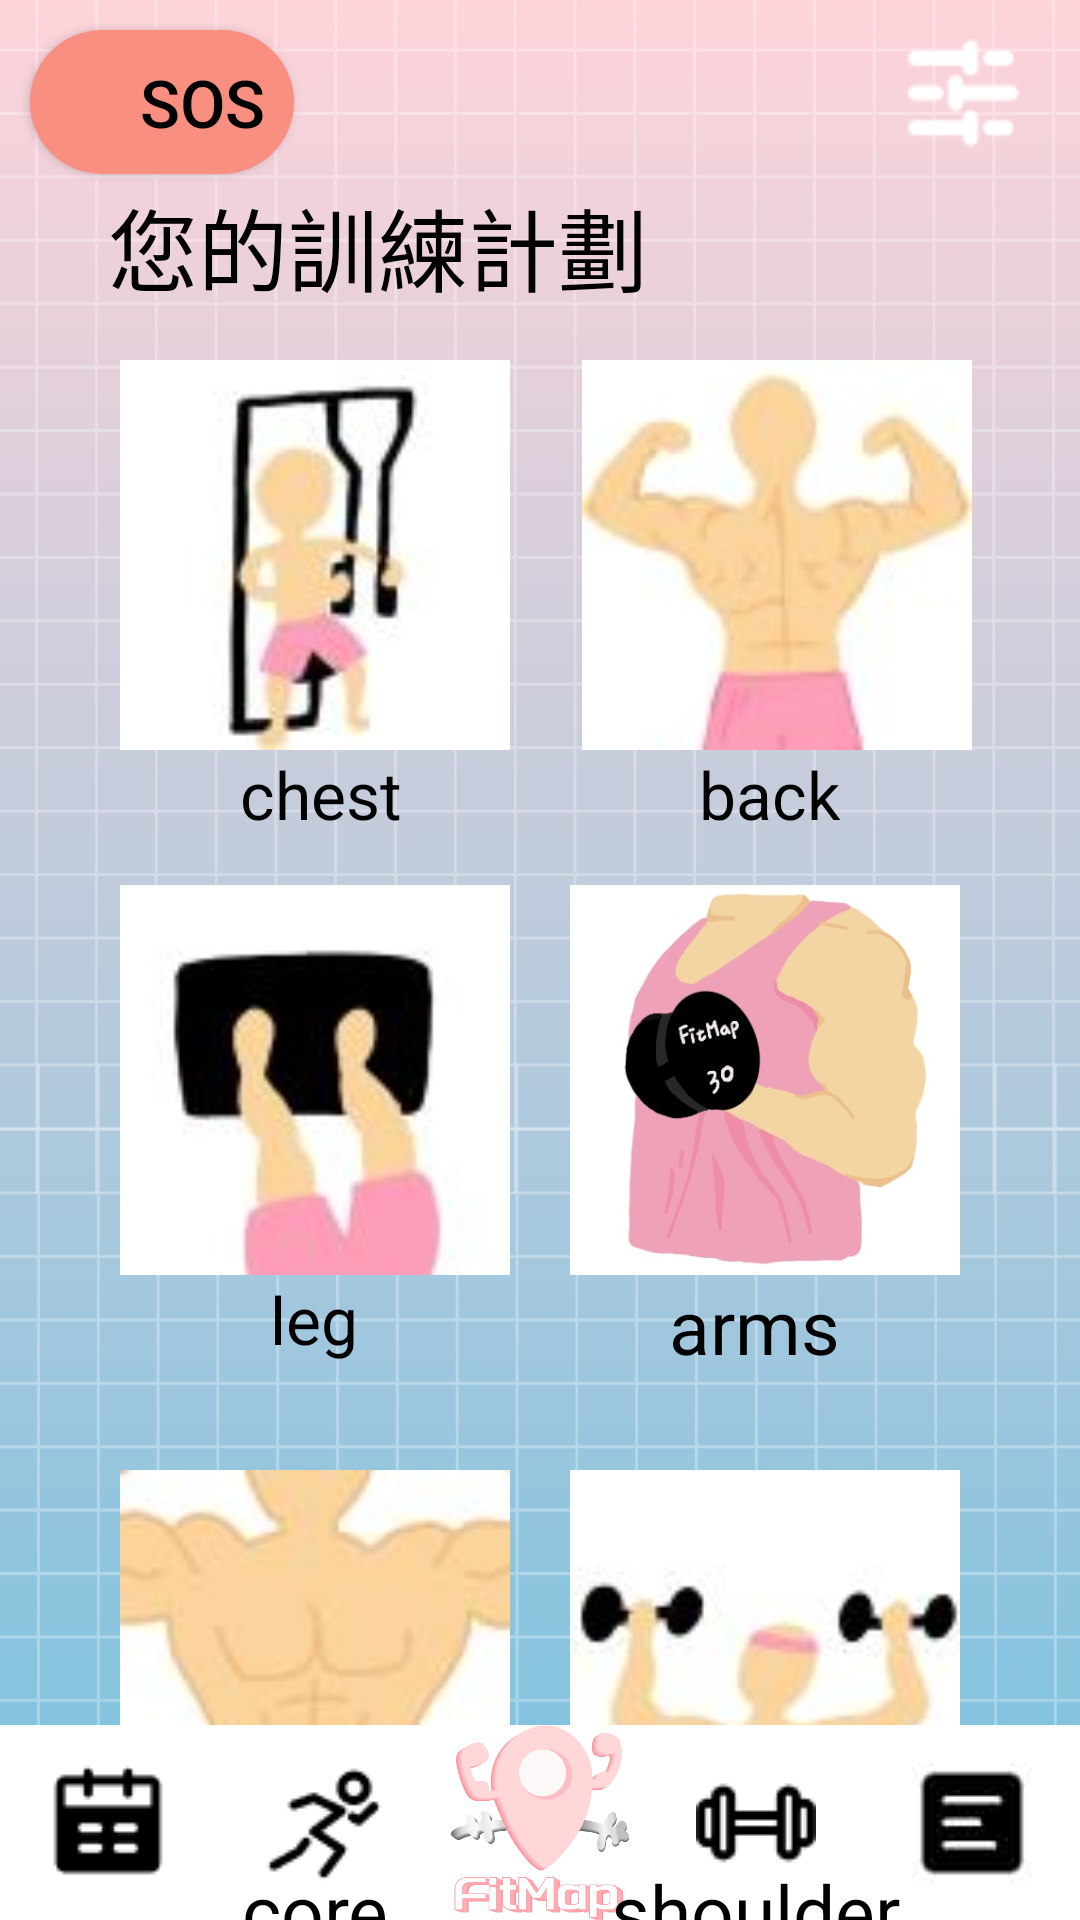

The Android layout XML behind this screen, and the referenced resources:
<!-- AndroidManifest.xml: application theme Theme.SportsWorldDemo2 -->
<!-- res/layout/training.xml -->
<?xml version="1.0" encoding="utf-8"?>
<androidx.constraintlayout.widget.ConstraintLayout xmlns:android="http://schemas.android.com/apk/res/android"
    xmlns:app="http://schemas.android.com/apk/res-auto"
    xmlns:tools="http://schemas.android.com/tools"
    android:layout_width="match_parent"
    android:layout_height="match_parent"
    android:background="@drawable/bg"
    android:theme="@style/AppTheme">

    <ImageButton
        android:id="@+id/imageButton7"
        android:layout_width="79dp"
        android:layout_height="62dp"
        android:background="@android:color/transparent"
        app:layout_constraintEnd_toEndOf="parent"
        app:layout_constraintTop_toTopOf="parent"
        app:srcCompat="@drawable/app_icon7"
        tools:ignore="SpeakableTextPresentCheck" />

    <TextView
        android:id="@+id/textView18"
        android:layout_width="202dp"
        android:layout_height="47dp"
        android:layout_marginStart="36dp"
        android:layout_marginTop="60dp"
        android:text="您的訓練計劃"
        android:textSize="30sp"
        app:layout_constraintStart_toStartOf="parent"
        app:layout_constraintTop_toTopOf="parent" />

    <ImageButton
        android:id="@+id/imageButton8"
        android:layout_width="130dp"
        android:layout_height="130dp"
        android:layout_marginStart="40dp"
        android:layout_marginTop="120dp"
        android:background="@android:color/transparent"
        android:scaleType="fitCenter"
        app:layout_constraintStart_toStartOf="parent"
        app:layout_constraintTop_toTopOf="parent"
        app:srcCompat="@drawable/chest1"
        tools:ignore="SpeakableTextPresentCheck" />

    <ImageButton
        android:id="@+id/imageButton9"
        android:layout_width="130dp"
        android:layout_height="130dp"
        android:layout_marginStart="40dp"
        android:layout_marginTop="295dp"
        android:background="@android:color/transparent"
        android:scaleType="fitCenter"
        app:layout_constraintStart_toStartOf="parent"
        app:layout_constraintTop_toTopOf="parent"
        app:srcCompat="@drawable/leg1"
        tools:ignore="SpeakableTextPresentCheck" />

    <ImageButton
        android:id="@+id/imageButton10"
        android:layout_width="130dp"
        android:layout_height="130dp"
        android:layout_marginStart="40dp"
        android:layout_marginTop="490dp"
        android:background="@android:color/transparent"
        android:scaleType="fitCenter"
        app:layout_constraintStart_toStartOf="parent"
        app:layout_constraintTop_toTopOf="parent"
        app:srcCompat="@drawable/core1"
        tools:ignore="SpeakableTextPresentCheck" />

    <ImageButton
        android:id="@+id/imageButton11"
        android:layout_width="130dp"
        android:layout_height="130dp"
        android:layout_marginTop="120dp"
        android:layout_marginEnd="36dp"
        android:background="@android:color/transparent"
        android:scaleType="fitCenter"
        app:layout_constraintEnd_toEndOf="parent"
        app:layout_constraintTop_toTopOf="parent"
        app:srcCompat="@drawable/back1"
        tools:ignore="SpeakableTextPresentCheck" />

    <ImageButton
        android:id="@+id/imageButton12"
        android:layout_width="130dp"
        android:layout_height="130dp"
        android:layout_marginTop="490dp"
        android:layout_marginEnd="40dp"
        android:background="@android:color/transparent"
        android:scaleType="fitCenter"
        app:layout_constraintEnd_toEndOf="parent"
        app:layout_constraintTop_toTopOf="parent"
        app:srcCompat="@drawable/shoulder1"
        tools:ignore="SpeakableTextPresentCheck" />

    <ImageButton
        android:id="@+id/imageButton27"
        android:layout_width="130dp"
        android:layout_height="130dp"
        android:layout_marginTop="295dp"
        android:layout_marginEnd="40dp"
        android:background="@android:color/transparent"
        android:scaleType="fitCenter"
        app:layout_constraintEnd_toEndOf="parent"
        app:layout_constraintTop_toTopOf="parent"
        app:srcCompat="@drawable/arm1"
        tools:ignore="SpeakableTextPresentCheck" />

    <LinearLayout
        android:id="@+id/linearLayout"
        android:layout_width="match_parent"
        android:layout_height="65dp"
        android:orientation="horizontal"
        app:layout_constraintBottom_toBottomOf="parent"
        app:layout_constraintStart_toStartOf="parent">

        <ImageButton
            android:id="@+id/imageButton13"
            android:layout_width="match_parent"
            android:layout_height="match_parent"
            android:layout_weight="1"
            android:background="@color/white"
            app:srcCompat="@drawable/reservation"
            tools:ignore="SpeakableTextPresentCheck" />

        <ImageButton
            android:id="@+id/imageButton14"
            android:layout_width="match_parent"
            android:layout_height="match_parent"
            android:layout_weight="1"
            android:background="@color/white"
            app:srcCompat="@drawable/run"
            tools:ignore="SpeakableTextPresentCheck" />

        <ImageButton
            android:id="@+id/imageButton15"
            android:layout_width="match_parent"
            android:layout_height="match_parent"
            android:layout_weight="1"
            android:background="@color/white"
            android:scaleType="fitCenter"
            app:srcCompat="@drawable/logo1"
            tools:ignore="SpeakableTextPresentCheck" />

        <ImageButton
            android:id="@+id/imageButton16"
            android:layout_width="match_parent"
            android:layout_height="match_parent"
            android:layout_weight="1"
            android:background="@color/white"
            app:srcCompat="@drawable/hammer"
            tools:ignore="SpeakableTextPresentCheck" />

        <ImageButton
            android:id="@+id/imageButton17"
            android:layout_width="match_parent"
            android:layout_height="match_parent"
            android:layout_weight="1"
            android:background="@color/white"
            app:srcCompat="@drawable/article4"
            tools:ignore="SpeakableTextPresentCheck" />
    </LinearLayout>

    <Button
        android:id="@+id/button41"
        android:layout_width="wrap_content"
        android:layout_height="wrap_content"
        android:layout_marginStart="10dp"
        android:layout_marginTop="10dp"
        android:backgroundTint="#F98F80"
        android:text="     SOS"
        android:textSize="22sp"
        app:layout_constraintStart_toStartOf="parent"
        app:layout_constraintTop_toTopOf="parent" />

    <TextView
        android:id="@+id/textView150"
        android:layout_width="wrap_content"
        android:layout_height="wrap_content"
        android:layout_marginStart="80dp"
        android:layout_marginTop="250dp"
        android:text="chest"
        android:textAlignment="center"
        android:textSize="22dp"
        app:layout_constraintStart_toStartOf="parent"
        app:layout_constraintTop_toTopOf="parent" />

    <TextView
        android:id="@+id/textView151"
        android:layout_width="wrap_content"
        android:layout_height="wrap_content"
        android:layout_marginTop="250dp"
        android:layout_marginEnd="80dp"
        android:text="back"
        android:textAlignment="center"
        android:textSize="22dp"
        app:layout_constraintEnd_toEndOf="parent"
        app:layout_constraintTop_toTopOf="parent" />

    <TextView
        android:id="@+id/textView152"
        android:layout_width="wrap_content"
        android:layout_height="wrap_content"
        android:layout_marginStart="90dp"
        android:layout_marginTop="425dp"
        android:text="leg"
        android:textAlignment="center"
        android:textSize="22dp"
        app:layout_constraintStart_toStartOf="parent"
        app:layout_constraintTop_toTopOf="parent" />

    <TextView
        android:id="@+id/textView153"
        android:layout_width="wrap_content"
        android:layout_height="wrap_content"
        android:layout_marginTop="425dp"
        android:layout_marginEnd="80dp"
        android:text="arms"
        android:textAlignment="center"
        android:textSize="25sp"
        app:layout_constraintEnd_toEndOf="parent"
        app:layout_constraintTop_toTopOf="parent" />

    <TextView
        android:id="@+id/textView154"
        android:layout_width="50dp"
        android:layout_height="29dp"
        android:layout_marginStart="80dp"
        android:layout_marginTop="620dp"
        android:text="core"
        android:textAlignment="center"
        android:textSize="25sp"
        app:layout_constraintStart_toStartOf="parent"
        app:layout_constraintTop_toTopOf="parent" />

    <TextView
        android:id="@+id/textView155"
        android:layout_width="wrap_content"
        android:layout_height="wrap_content"
        android:layout_marginTop="620dp"
        android:layout_marginEnd="60dp"
        android:text="shoulder"
        android:textAlignment="center"
        android:textSize="25sp"
        app:layout_constraintEnd_toEndOf="parent"
        app:layout_constraintTop_toTopOf="parent" />

    <ImageView
        android:id="@+id/imageView21"
        android:layout_width="wrap_content"
        android:layout_height="wrap_content"
        android:layout_marginStart="23dp"
        android:layout_marginTop="17dp"
        app:layout_constraintStart_toStartOf="parent"
        app:layout_constraintTop_toTopOf="parent"
        app:srcCompat="@drawable/alarm" />

</androidx.constraintlayout.widget.ConstraintLayout>
<!-- resources referenced by this layout -->
<resources>
  <color name="white">#FFFFFF</color>
  <!-- drawable alarm: png bitmap (drawable, 1312 bytes) -->
  <!-- drawable app_icon7: png bitmap (drawable, 660 bytes) -->
  <!-- drawable arm1: jpg bitmap (drawable, 22649 bytes) -->
  <!-- drawable article4: jpg bitmap (drawable, 1121 bytes) -->
  <!-- drawable back1: jpg bitmap (drawable, 2067 bytes) -->
  <!-- drawable bg: png bitmap (drawable, 37513 bytes) -->
  <!-- drawable chest1: jpg bitmap (drawable, 2516 bytes) -->
  <!-- drawable core1: jpg bitmap (drawable, 2003 bytes) -->
  <!-- drawable hammer: png bitmap (drawable, 744 bytes) -->
  <!-- drawable leg1: jpg bitmap (drawable, 2269 bytes) -->
  <!-- drawable logo1: png bitmap (drawable, 20790 bytes) -->
  <!-- drawable reservation: png bitmap (drawable, 780 bytes) -->
  <!-- drawable run: png bitmap (drawable, 842 bytes) -->
  <!-- drawable shoulder1: jpg bitmap (drawable, 2210 bytes) -->
  <style name="AppTheme" parent="Theme.AppCompat.Light.DarkActionBar">
          
          <item name="colorPrimary">#efa2b7</item>
          <item name="colorAccent">#efa2b7</item>
          
          
          <item name="android:textColor">#000000</item>
  
          
          <item name="android:buttonStyle">@style/AppTheme.Button</item>
      </style>
  <style name="Theme.SportsWorldDemo2" parent="Base.Theme.SportsWorldDemo2" />
  <style name="AppTheme.Button" parent="Widget.AppCompat.Button">
          
          <item name="android:background">@drawable/button_background</item>
          u
          <item name="android:textColor">#000000</item>
          <item name="android:layout_height">60dp</item>
      </style>
  <style name="Base.Theme.SportsWorldDemo2" parent="Theme.Material3.DayNight.NoActionBar">
          
          
      </style>
  <!-- drawable button_background (drawable) -->
  <shape xmlns:android="http://schemas.android.com/apk/res/android">
      <solid android:color="#cbe86b" /> 
      <corners android:radius="3000dp" /> 
  </shape>
</resources>
